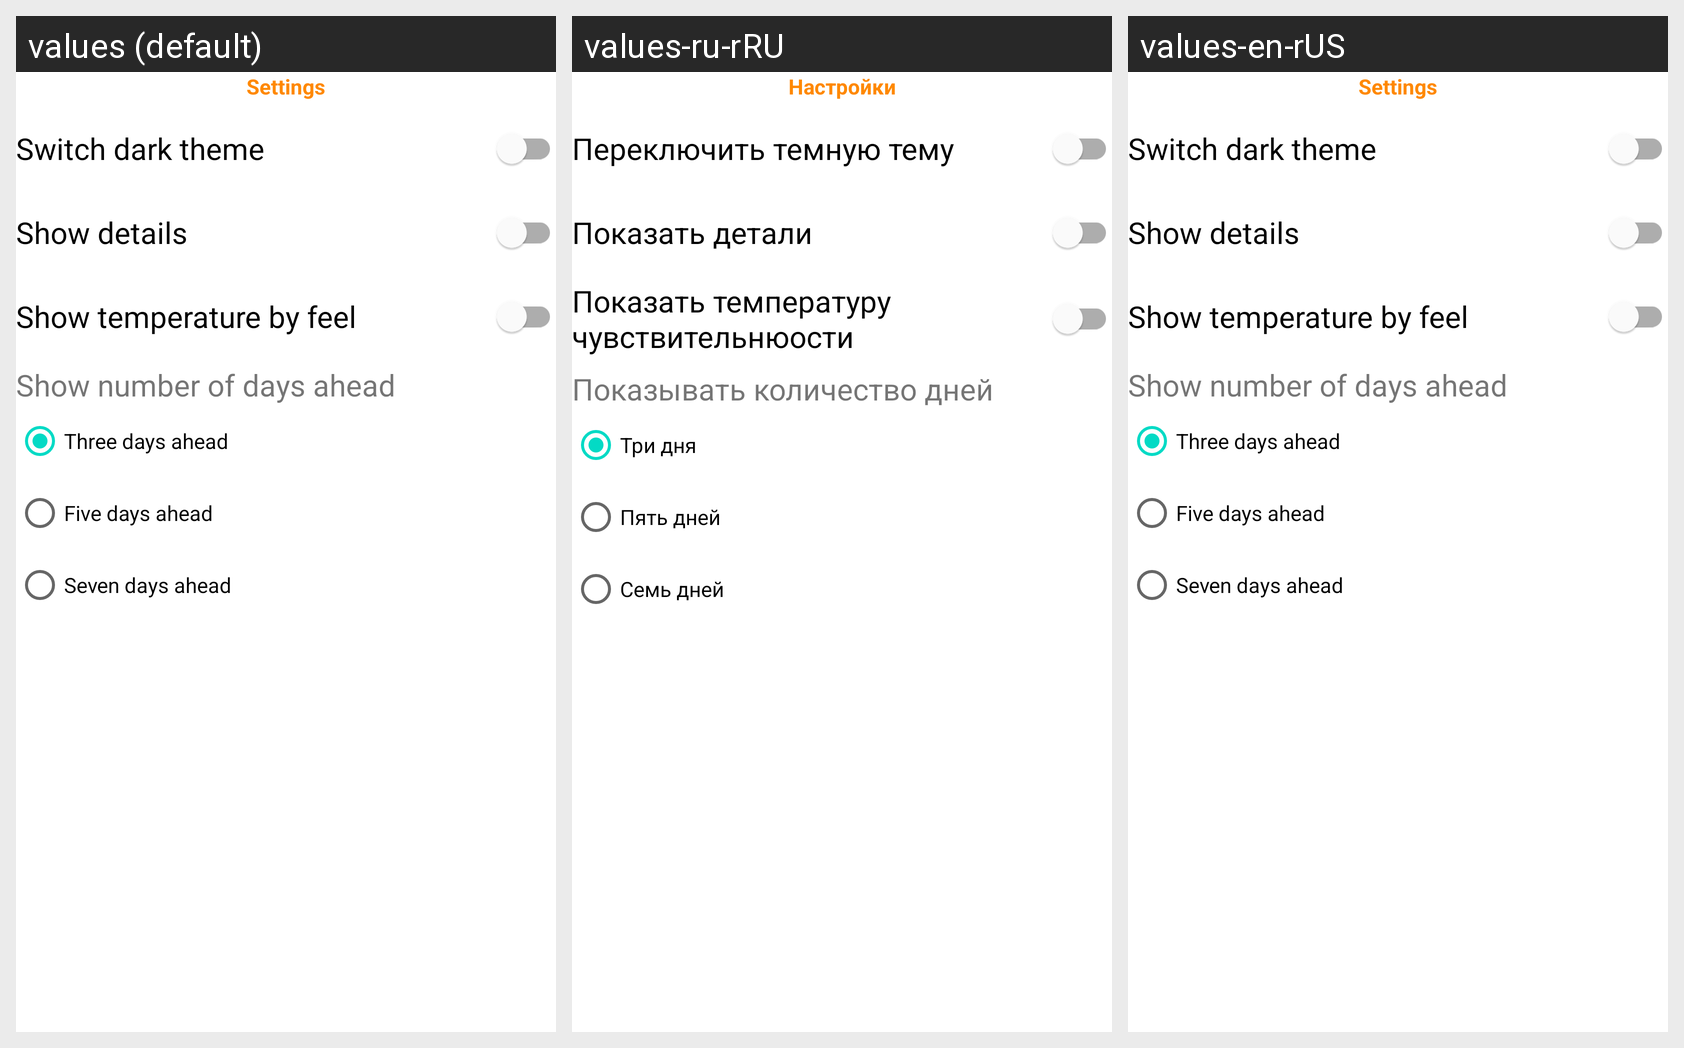

Strings drawn on this Android screen and how each of the app's shown locales translates them:
Android screen res/layout/settings_activity.xml rendered under 3 locales, left to right: values (default), values-ru-rRU, values-en-rUS. Device: Nexus 5 (rendered at 1080×1920; each locale shown at half size, 540×960, under a caption strip naming it); theme Theme.WeatherApp.
Strings drawn on this screen, with the default value and each locale's value (text and hints the layout hard-codes, and strings that could not be matched under every locale, appear in the picture but are not listed):

settings
  values: Settings
  values-ru-rRU: Настройки
  values-en-rUS: Settings

switch_dark_theme
  values: Switch dark theme
  values-ru-rRU: Переключить темную тему
  values-en-rUS: Switch dark theme

show_details
  values: Show details
  values-ru-rRU: Показать детали
  values-en-rUS: Show details

show_temperature_by_feel
  values: Show temperature by feel
  values-ru-rRU: Показать температуру чувствительнюости
  values-en-rUS: Show temperature by feel

show_number_of_days_ahead
  values: Show number of days ahead
  values-ru-rRU: Показывать количество дней
  values-en-rUS: Show number of days ahead

three_days_ahead
  values: Three days ahead
  values-ru-rRU: Три дня
  values-en-rUS: Three days ahead

five_days_ahead
  values: Five days ahead
  values-ru-rRU: Пять дней
  values-en-rUS: Five days ahead

seven_days_ahead
  values: Seven days ahead
  values-ru-rRU: Семь дней
  values-en-rUS: Seven days ahead
